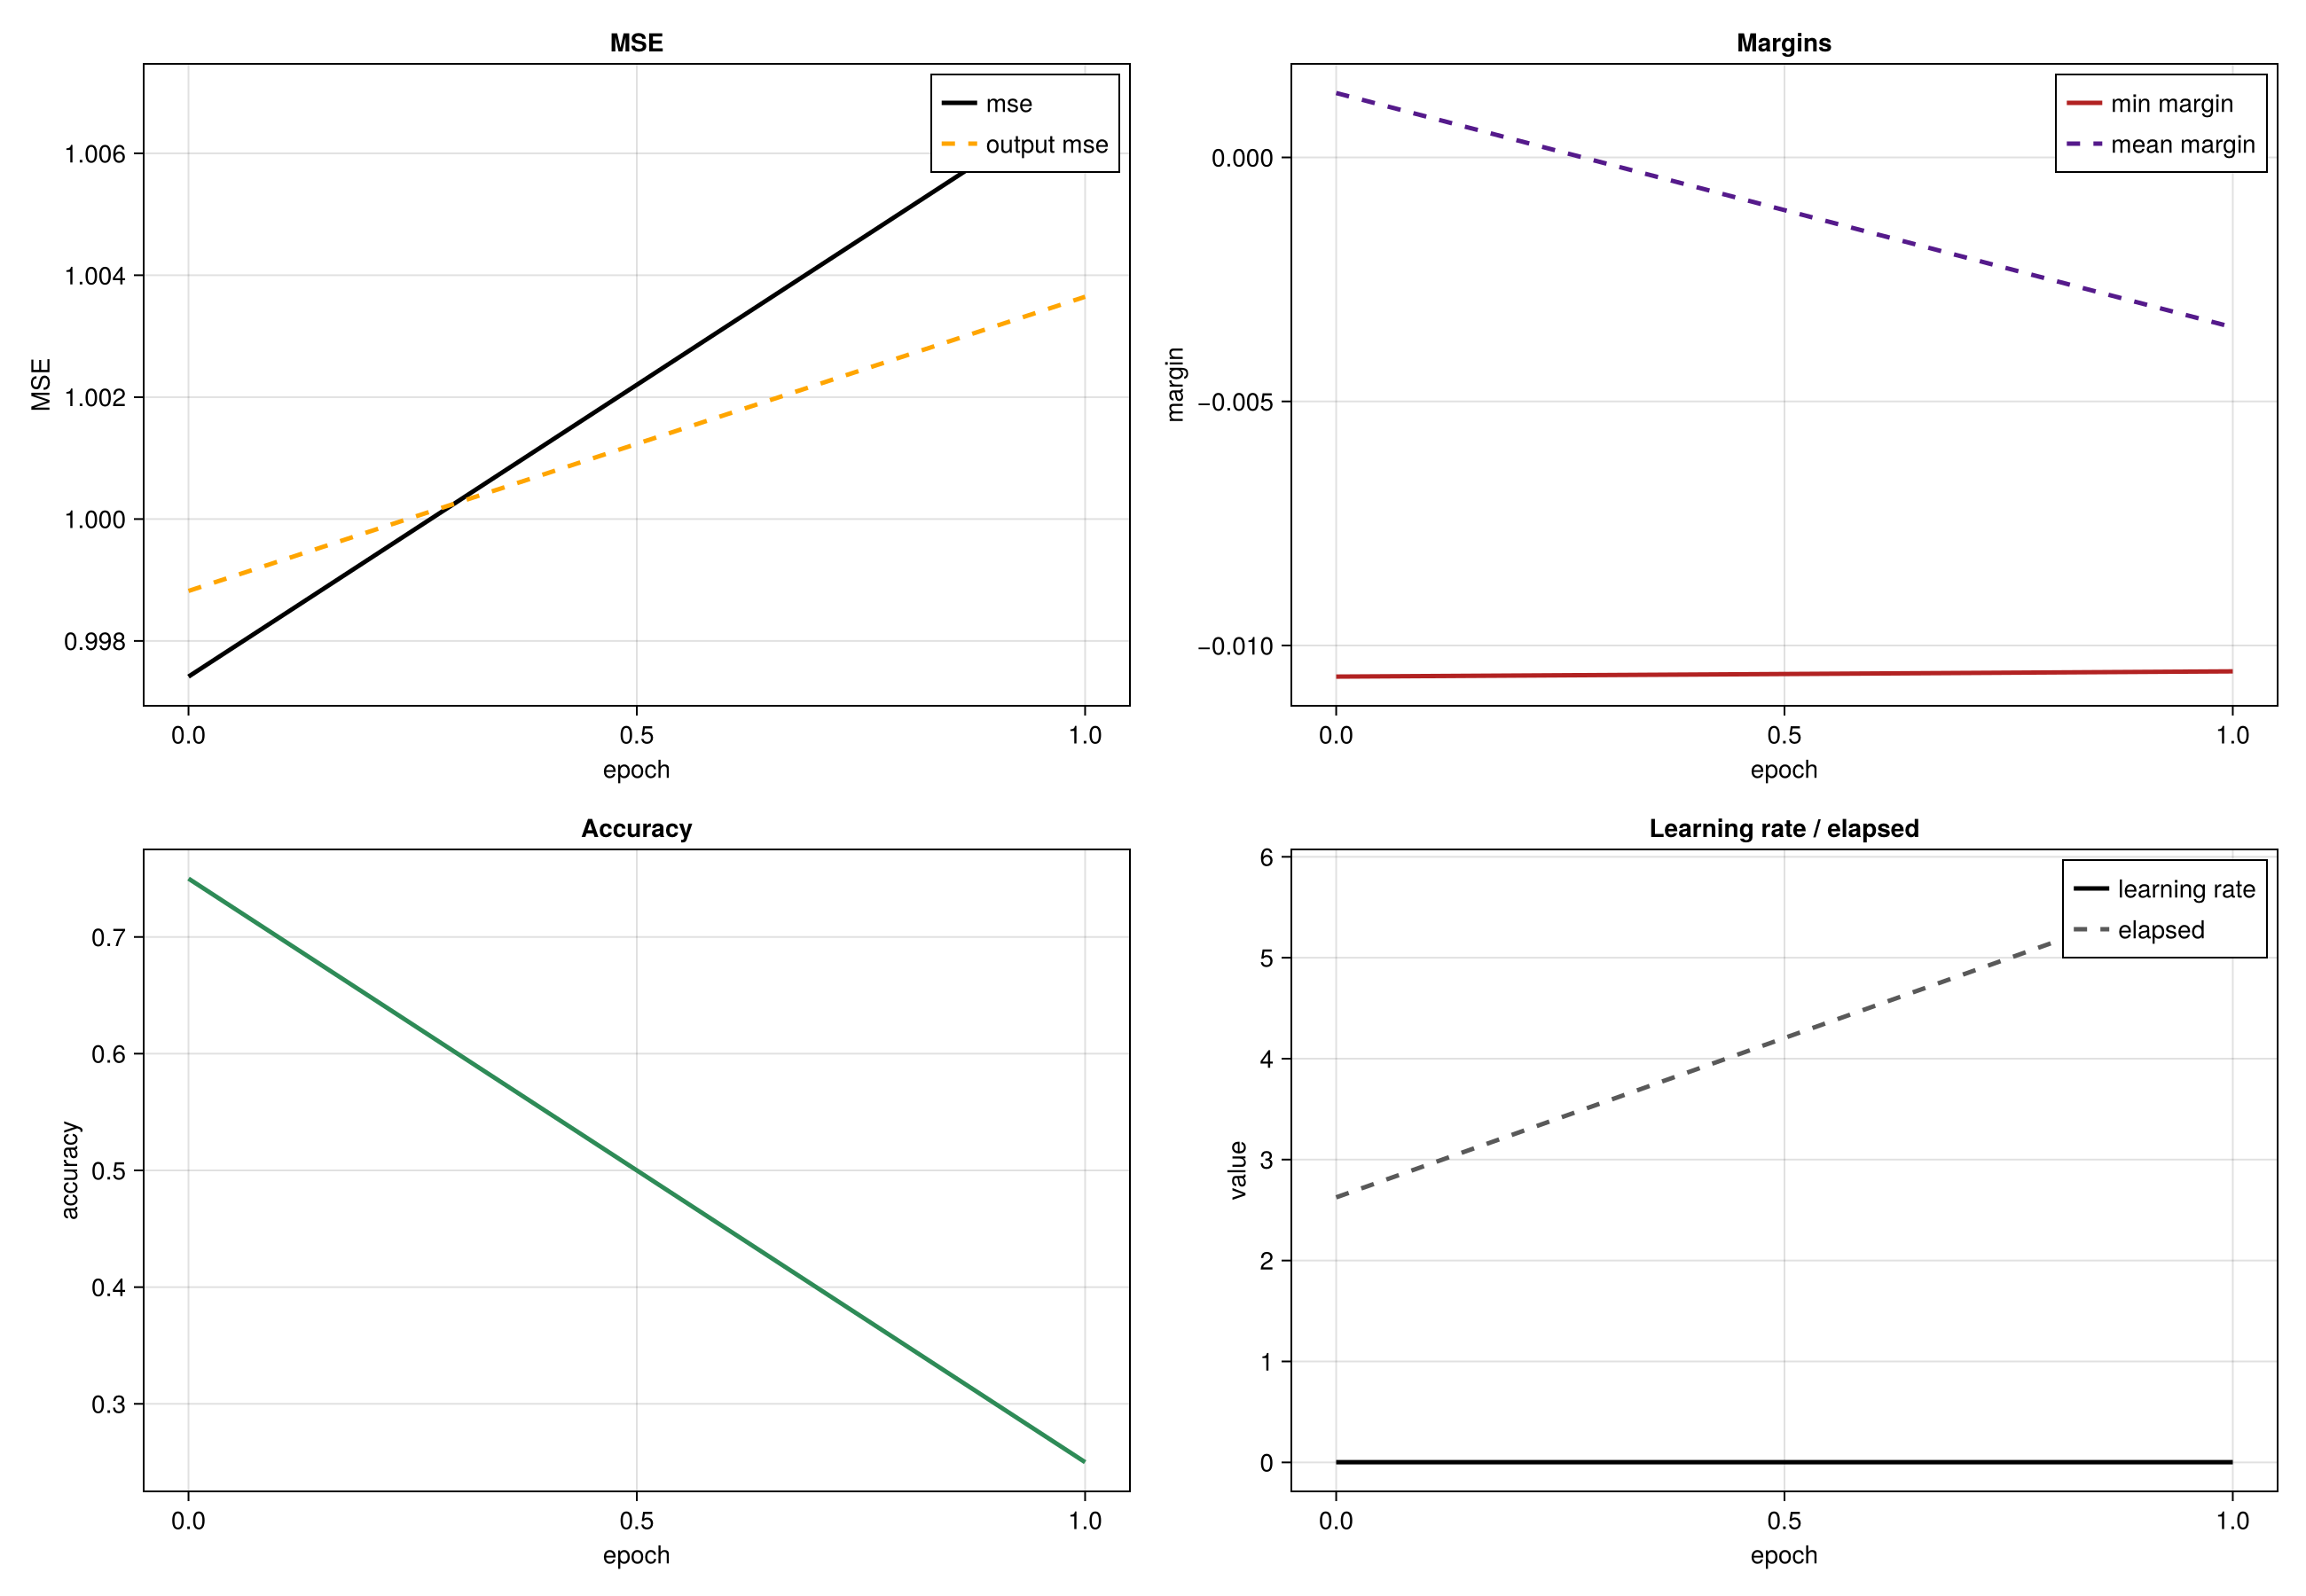

Source data for this figure (header and first rows):
config, nn, epoch, mse, output_mse, accuracy, all_correct, min_margin, mean_margin, best_mse, best_epoch, best_min_margin, best_margin_epoch, first_all_correct_epoch, gradient_norm, parameter_norm, update_norm, learning_rate, elapsed_seconds, predictions, scores, margins, per_case_mse
nn5, 5, 0, 0.9974, 0.9988, 0.75, false, -0.01064, 0.00132, 0.9974, 0, -0.01064, 0, -1, NaN, 13.04, NaN, 0.002, 2.626, 0|0|1|0, -0.0071|-0.0106|0.0015|-0.0073, 0.0071|-0.0106|0.0015|0.0073, 0.9931|1.0108|0.9985|0.9928
nn5, 5, 1, 1.007, 1.004, 0.25, false, -0.01053, -0.003479, 0.9974, 0, -0.01053, 1, -1, 0.03274, 13.02, 0.1192, 0.002, 5.784, 1|1|0|1, 0.0035|0.0003|-0.0105|0.0002, -0.0035|0.0003|-0.0105|-0.0002, 1.0035|0.9999|1.0106|1.0006
